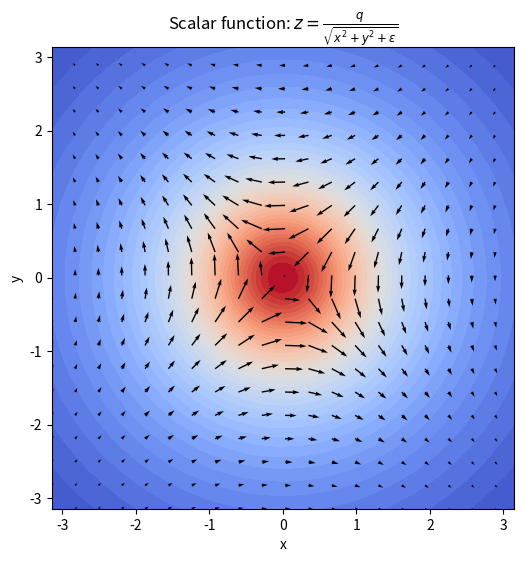

Generate this figure with matplotlib:
#!/usr/bin/env python
# coding: utf-8

# In[85]:


import matplotlib.pyplot as plt
import numpy as np

plt.close()

# Create Grid
coords = np.linspace(-np.pi,np.pi, 40)
x, y = np.meshgrid(coords, coords)

# Create Function 1 and gradient
vx = np.cos(x) * y
vy = np.sin(x) * x


# Create Figure
fig=plt.figure(figsize=(8, 4))
fig.suptitle('Vector function: $V(x,y)=(\cos(x) \cdot y, \sin(x) \cdot x)$', size=14)

plt.subplot(1, 2, 1) # row 1, col 2 index 1
plt.gca().set_aspect('equal', adjustable='box')  # Make plot box square
plt.xlabel('x')
plt.ylabel('y')

plt.quiver(x, y, vx, vy, scale=40)

plt.subplot(1, 2, 2) # row 1, col 2 index 1

plt.gca().set_aspect('equal', adjustable='box')  # Make plot box square
plt.xlabel('x')
plt.ylabel('y')

S=3 #Number of points to skip
x,y,vx,vy=x[::S,::S],y[::S,::S],vx[::S,::S],vy[::S,::S]

plt.quiver(x, y, vx, vy, scale=40)  # Adjust the scale as needed

plt.savefig('gm1.svg')
plt.show()


# In[132]:


import matplotlib.pyplot as plt
import numpy as np
import math

plt.close()

# Create Grid
q = 1
coords = np.linspace(-np.pi, np.pi, 100)
x, y = np.meshgrid(coords, coords)

# Create Function
z = q / np.sqrt((y ** 2 + x ** 2 + 1**-9))

# Calculate the gradient of z
dx = coords[1] - coords[0]  # Grid spacing in x
dy = coords[1] - coords[0]  # Grid spacing in y
dZdx, dZdy = np.gradient(z)

# Create Figure
plt.figure(figsize=(6, 6))
plt.gca().set_aspect('equal', adjustable='box')  # Make plot box square
plt.xlabel('x')
plt.ylabel('y')
plt.title('Scalar function: $z = \\frac{q}{{\sqrt{x^2 + y^2 + \u03B5}}}$')

# Plot scalar function as a color plot (contour map)
contour = plt.contourf(x, y, z, 50, cmap='coolwarm')  # Plot a contour map using N=100 levels
plt.set_cmap('coolwarm')

# Plot Gradient as quiver plot
# Create a coarse grid
S = 5 # Number of points to skip
X, Y, dZdx_coarse, dZdy_coarse = x[::S, ::S], y[::S, ::S], dZdx[::S, ::S], dZdy[::S, ::S]
plt.quiver(X, Y, dZdx_coarse, dZdy_coarse, scale=0.5, color='k')  # Plot the gradient using the coarse grid.

plt.savefig('gm_2.png', bbox_inches='tight')
plt.show()

